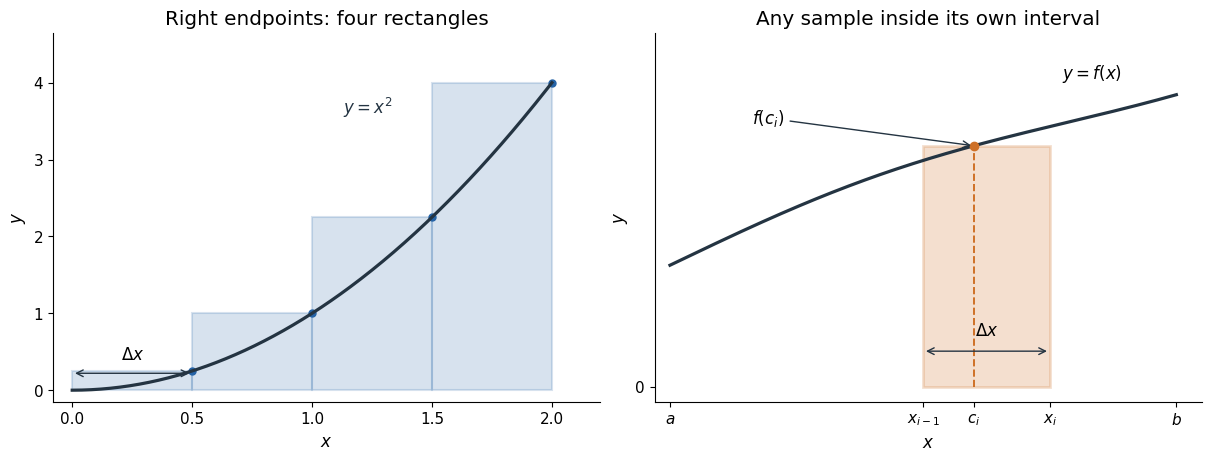

Python code for this plot: (Note: this script raises an exception after producing the figure.)
from pathlib import Path
import matplotlib
matplotlib.use('Agg')
import matplotlib.pyplot as plt
from matplotlib.patches import Rectangle, Polygon
import numpy as np
out=Path('/workspace/scratch/f9c0b7fc7e76/d016-published-r25/output/figures')
plt.rcParams.update({'font.size':12,'font.weight':'normal','axes.titleweight':'normal','axes.labelweight':'normal','font.family':'DejaVu Sans','savefig.facecolor':'white'})
blue='#2563a6'; orange='#ce7027'; green='#1c7a57'; red='#b84444'; dark='#243442'
def clean(ax):
    ax.spines['top'].set_visible(False);ax.spines['right'].set_visible(False)
    ax.tick_params(labelsize=11); ax.grid(False)
fig,axs=plt.subplots(1,2,figsize=(12,4.5),layout='constrained')
ax=axs[0]; x=np.linspace(0,2,401)
for i in range(1,5):
    ax.add_patch(Rectangle(((i-1)/2,0),.5,(i/2)**2,facecolor=blue,edgecolor=blue,alpha=.18,lw=1.5))
    ax.plot([i/2],[ (i/2)**2 ],'o',color=blue,ms=5)
ax.plot(x,x*x,color=dark,lw=2.3)
ax.set(xlim=(-.08,2.2),ylim=(-.15,4.65),xlabel='$x$',ylabel='$y$',title='Right endpoints: four rectangles')
ax.set_xticks([0,.5,1,1.5,2]);ax.set_yticks([0,1,2,3,4])
ax.text(1.13,3.6,'$y=x^2$',color=dark)
ax.annotate('',xy=(0,.22),xytext=(.5,.22),arrowprops=dict(arrowstyle='<->',color=dark,lw=1))
ax.text(.25,.4,'$\\Delta x$',ha='center')
clean(ax)
ax=axs[1];f=lambda x:1.2+.45*x+.15*np.sin(x);x=np.linspace(0,4,401);ci=2.4
ax.plot(x,f(x),color=dark,lw=2.3)
ax.add_patch(Rectangle((2,0),1,f(ci),facecolor=orange,edgecolor=orange,alpha=.22,lw=2))
ax.plot([ci,ci],[0,f(ci)],'--',color=orange,lw=1.4)
ax.plot([ci],[f(ci)],'o',color=orange,ms=6)
ax.annotate('',xy=(2,.35),xytext=(3,.35),arrowprops=dict(arrowstyle='<->',color=dark,lw=1))
ax.text(2.5,.51,'$\\Delta x$',ha='center')
ax.annotate('$f(c_i)$',xy=(ci,f(ci)),xytext=(.65,2.6),arrowprops=dict(arrowstyle='->',lw=1,color=dark))
ax.text(3.1,3.05,'$y=f(x)$')
ax.set(xlim=(-.12,4.2),ylim=(-.15,3.5),xlabel='$x$',ylabel='$y$',title='Any sample inside its own interval')
ax.set_xticks([0,2,ci,3,4]);ax.set_xticklabels(['$a$','$x_{i-1}$','$c_i$','$x_i$','$b$']);ax.set_yticks([0])
clean(ax)
fig.savefig(out/'rectangle-sums.png',dpi=180);plt.close(fig)
fig,axs=plt.subplots(1,2,figsize=(11,5.4),layout='constrained')
ax=axs[0]
for side in [4,3,2,1]:
    ax.add_patch(Rectangle((-side/2,-side/2),side,side,fill=False,edgecolor=dark,lw=1.8))
ax.annotate('',xy=(-2,-2.32),xytext=(2,-2.32),arrowprops=dict(arrowstyle='<->',color=dark))
ax.text(0,-2.65,'base side = 4',ha='center')
ax.text(0,0,'top',ha='center',va='center',fontsize=10)
ax.set(xlim=(-2.8,2.8),ylim=(-2.9,2.6),title='Top view: centred square slabs')
ax.set_aspect('equal');ax.axis('off')
ax=axs[1]
for j in range(4):
    side=4-j
    ax.add_patch(Rectangle((-side/2,j),side,1,facecolor='#e8edf2',edgecolor=dark,lw=1.6))
ax.plot([-2,0,2],[0,4,0],color=green,lw=2.5,label='Inner pyramid')
ax.plot([-2.5,0,2.5],[0,5,0],color=red,lw=2.5,label='Outer pyramid')
ax.set(xlim=(-2.9,2.9),ylim=(-.1,5.55),ylabel='height $z$',title='Central vertical section')
ax.set_xticks([-2.5,-2,0,2,2.5]);ax.set_yticks(range(6))
ax.legend(loc='upper right',frameon=False,fontsize=10)
ax.set_aspect('equal');clean(ax)
fig.savefig(out/'staircase-pyramids.png',dpi=180);plt.close(fig)
fig,axs=plt.subplots(1,2,figsize=(11,4.3),layout='constrained')
ax=axs[0]; x=np.linspace(0,2,301)
ax.fill_between(x,0,x,color=blue,alpha=.17);ax.plot(x,x,color=dark,lw=2.3);ax.plot([2,2],[0,2],color=dark,lw=1.8)
ax.text(1.27,.37,'area = 2',ha='center');ax.text(.7,1.55,'$y=x$')
ax.set(xlim=(-.1,2.2),ylim=(-.1,2.25),xlabel='$x$',ylabel='$y$',title='Triangle: base 2, height 2')
ax.set_xticks([0,1,2]);ax.set_yticks([0,1,2]);clean(ax)
ax=axs[1];y=x-1
ax.fill_between(x,0,y,where=y>=0,color=blue,alpha=.2)
ax.fill_between(x,0,y,where=y<=0,color=orange,alpha=.25)
ax.plot(x,y,color=dark,lw=2.3);ax.axhline(0,color=dark,lw=1)
ax.text(.38,-.64,'−1/2',color=orange);ax.text(1.6,.26,'+1/2',color=blue)
ax.text(.25,.7,'$y=x-1$')
ax.set(xlim=(-.1,2.2),ylim=(-1.15,1.2),xlabel='$x$',ylabel='$y$',title='Signed contributions cancel')
ax.set_xticks([0,1,2]);ax.set_yticks([-1,0,1]);clean(ax)
fig.savefig(out/'areas-and-signs.png',dpi=180);plt.close(fig)
print('Created three complete figure PNGs.')
